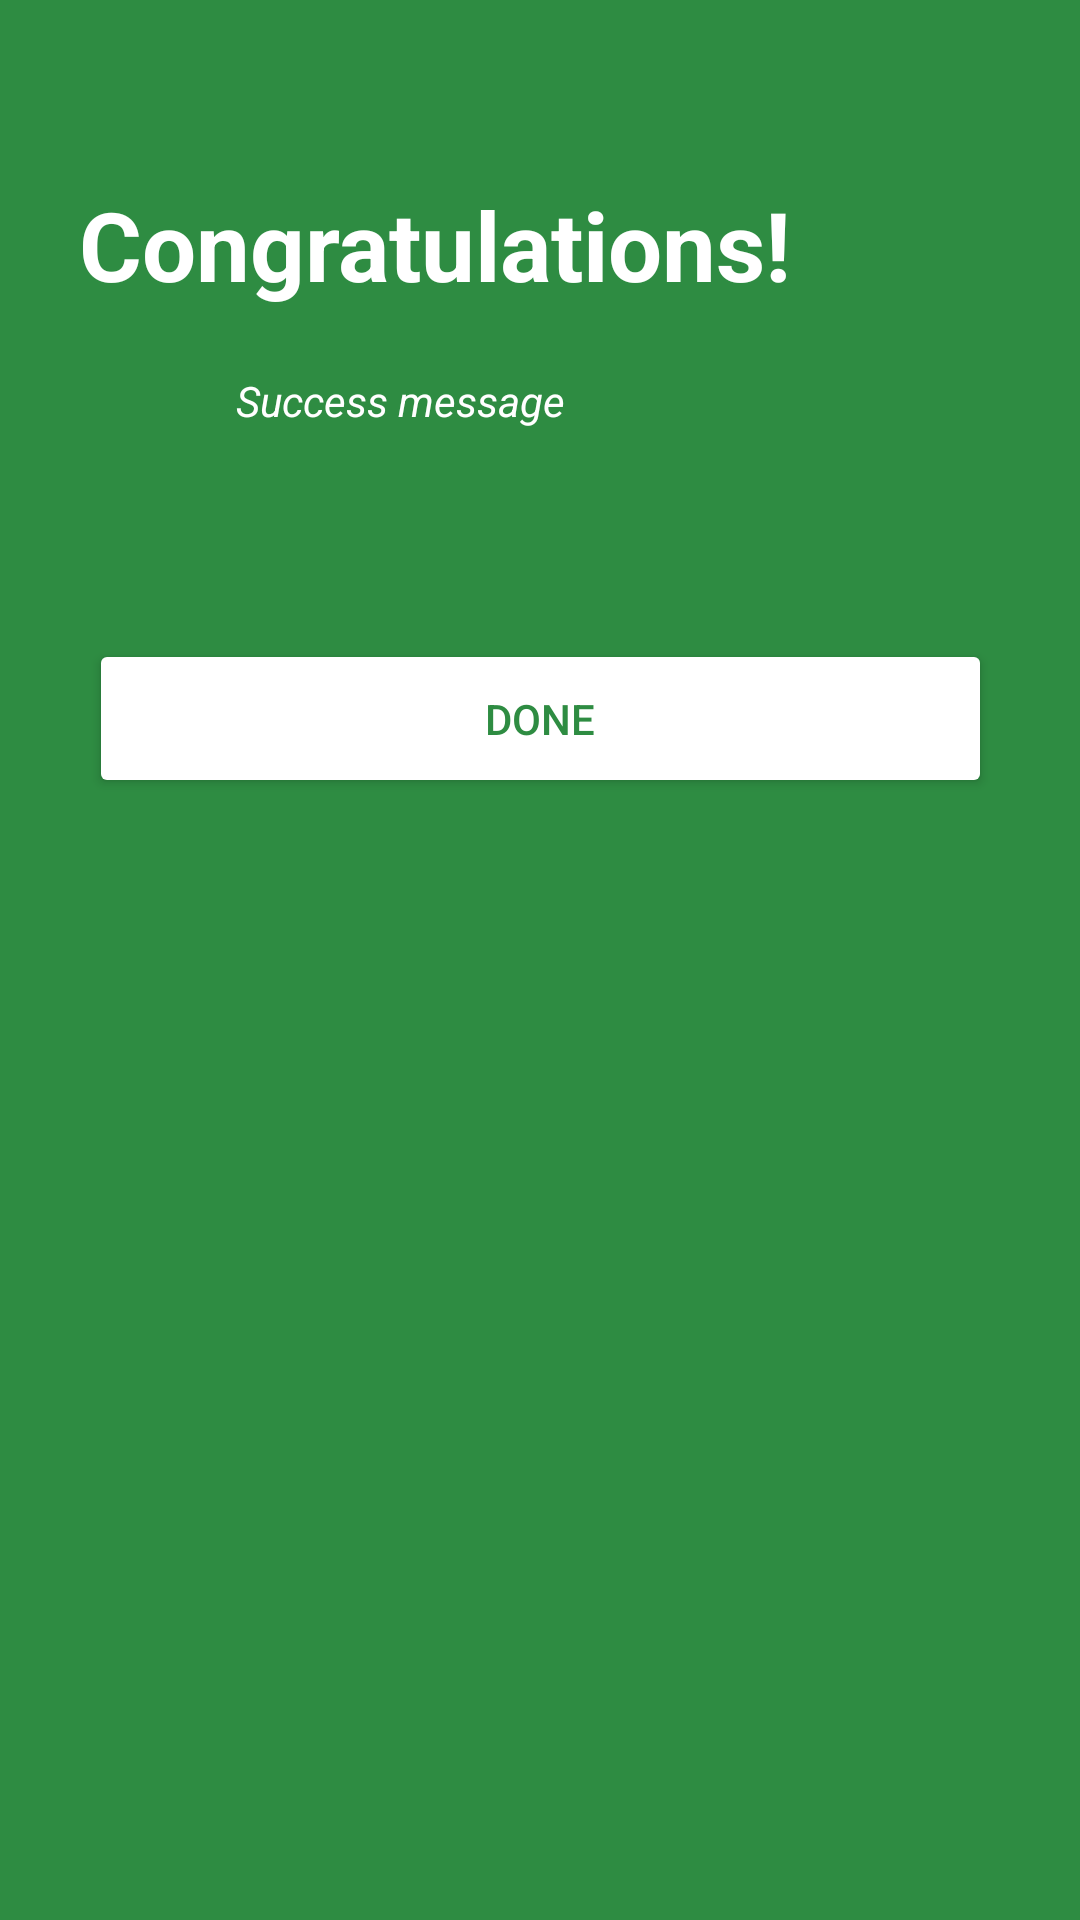

The Android layout XML behind this screen, and the referenced resources:
<!-- AndroidManifest.xml: application theme Theme.StockBroker.Launcher -->
<!-- res/layout/success_dialog.xml -->
<?xml version="1.0" encoding="utf-8"?>
<androidx.constraintlayout.widget.ConstraintLayout xmlns:android="http://schemas.android.com/apk/res/android"
    xmlns:app="http://schemas.android.com/apk/res-auto"
    xmlns:tools="http://schemas.android.com/tools"
    android:layout_width="match_parent"
    android:layout_height="match_parent"
    android:background="#2E8C42"
    android:clipChildren="true">

    <TextView
        android:id="@+id/success"
        android:layout_width="242dp"
        android:layout_height="52dp"

        android:layout_marginStart="24dp"
        android:layout_marginTop="60dp"
        android:text="Congratulations!"
        android:textAlignment="center"
        android:textColor="@color/white"
        android:textSize="32sp"
        android:textStyle="bold"
        app:layout_constraintStart_toStartOf="parent"
        app:layout_constraintTop_toTopOf="parent" />

    <TextView
        android:id="@+id/success_message"
        android:layout_width="203dp"
        android:layout_height="45dp"
        android:layout_marginTop="12dp"
        android:text="Success message"
        android:textColor="#FFFFFF"
        android:textStyle="italic"
        app:layout_constraintEnd_toEndOf="parent"
        app:layout_constraintStart_toStartOf="parent"
        app:layout_constraintTop_toBottomOf="@+id/success" />

    <Button
        android:id="@+id/done"
        android:layout_width="301dp"
        android:layout_height="53dp"
        android:layout_marginTop="44dp"
        android:text="Done"
        android:textColor="#2E8C42"
        app:backgroundTint="#FFFFFF"
        app:cornerRadius="12dp"
        app:layout_constraintEnd_toEndOf="parent"
        app:layout_constraintStart_toStartOf="parent"
        app:layout_constraintTop_toBottomOf="@+id/success_message" />
</androidx.constraintlayout.widget.ConstraintLayout>
<!-- resources referenced by this layout -->
<resources>
  <color name="white">#FFFFFFFF</color>
  <style name="Theme.StockBroker.Launcher">
      <item name="android:windowBackground">@drawable/launcher</item>
      
      
      </style>
</resources>
